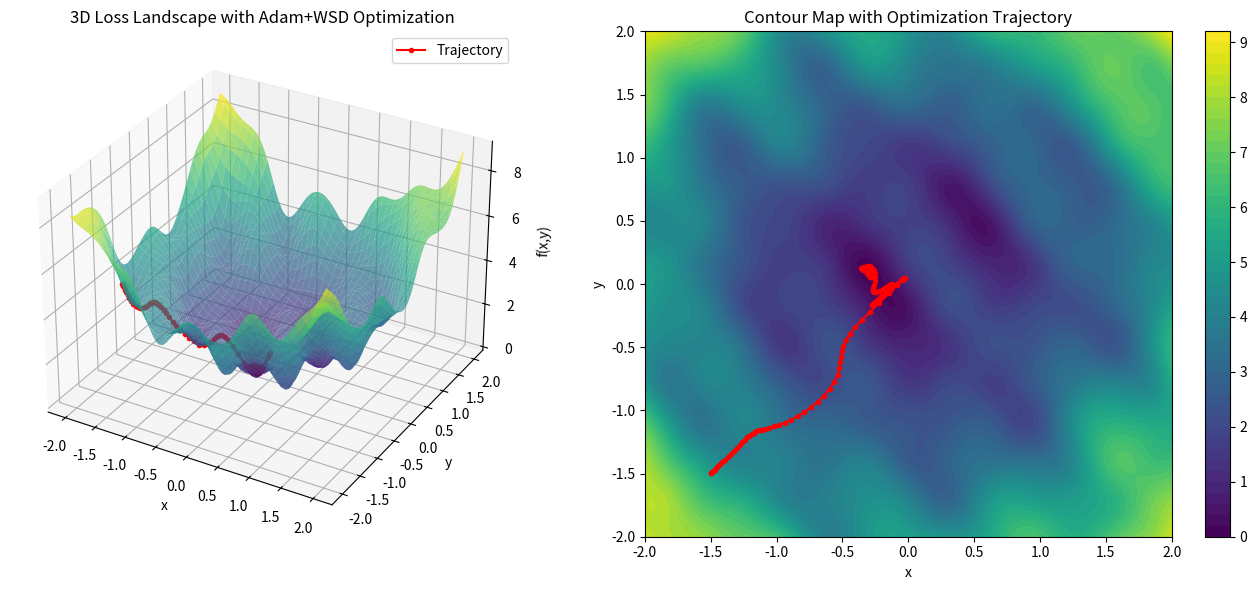

Python code for this plot:
import numpy as np
import matplotlib.pyplot as plt
from mpl_toolkits.mplot3d import Axes3D  # for 3D plotting

# Define the enhanced non-convex loss landscape function with local valleys, peaks, and ravines.
def f(x, y):
    """
    Complex non-convex function with local valleys, peaks, and ravines.
    """
    return (x**2 + y**2 +
         0.7 * np.sin(5*x) * np.cos(5*y) +
         0.4 * np.sin(7*x + 2*y) +
         0.4 * np.sin(3*x) * np.cos(3*y) +
         0.15 * np.cos(10*x) * np.sin(10*y) +
         0.25 * np.exp(-0.5*(x**2 + y**2)) +
         0.7 * np.exp(-0.5*(x-2)**2 - (y-2)**2) +
         0.5 * np.cos(5*(x-2)) * np.sin(5*(y-2)) +
         0.4 * np.cos(4*(x+1)) * np.sin(4*(y+1)) +
         0.45 * np.exp(-0.05*(x+1)**2 - (y+1)**2) + 0.6)

# Compute the gradient of f with respect to x and y.
def grad_f(x, y):
    df_dx = (2*x +
            0.7*5*np.cos(5*x)*np.cos(5*y) +
            0.4*7*np.cos(7*x + 2*y) +
            0.4*3*np.cos(3*x)*np.cos(3*y) +
            0.15*(-10)*np.sin(10*x)*np.sin(10*y) +
            0.25*(-x)*np.exp(-0.5*(x**2 + y**2)) +
            0.7*(-(x-2))*np.exp(-0.5*(x-2)**2 - (y-2)**2) +
            0.5*(-5)*np.sin(5*(x-2))*np.sin(5*(y-2)) +
            0.4*(-4)*np.sin(4*(x+1))*np.sin(4*(y+1)) +
            0.45*(-0.1*(x+1))*np.exp(-0.05*(x+1)**2 - (y+1)**2))
    
    df_dy = (2*y +
            0.7*(-5)*np.sin(5*x)*np.sin(5*y) +
            0.4*2*np.cos(7*x + 2*y) +
            0.4*(-3)*np.sin(3*x)*np.sin(3*y) +
            0.15*10*np.cos(10*x)*np.cos(10*y) +
            0.25*(-y)*np.exp(-0.5*(x**2 + y**2)) +
            0.7*(-(y-2))*np.exp(-0.5*(x-2)**2 - (y-2)**2) +
            0.5*5*np.cos(5*(x-2))*np.cos(5*(y-2)) +
            0.4*4*np.cos(4*(x+1))*np.cos(4*(y+1)) +
            0.45*(-2*(y+1))*np.exp(-0.05*(x+1)**2 - (y+1)**2))
    
    return np.array([df_dx, df_dy])

# -------------------------------
# Adam optimizer with momentum and learning rate decay
# -------------------------------
def adam_optimizer(f, grad_f, initial_params, max_lr=0.1, 
                   beta1=0.9, beta2=0.95, epsilon=1e-8, max_iter=1000, 
                   warmup_steps=50, stable_steps=300):
    params = np.array(initial_params)
    m = np.zeros_like(params)
    v = np.zeros_like(params)
    t = 0
    trajectory = []
    loss_history = []
    
    for iteration in range(max_iter):
        t += 1
        # Compute gradients
        grads = grad_f(params[0], params[1])
        
        # Update biased first and second moment estimates
        m = beta1 * m + (1 - beta1) * grads
        v = beta2 * v + (1 - beta2) * (grads ** 2)
        
        # Correct bias in first and second moment estimates
        m_hat = m / (1 - beta1 ** t)
        v_hat = v / (1 - beta2 ** t)
        
        # Update parameters with learning rate

        if t < warmup_steps:  # Warmup
            lr = max_lr * (t/warmup_steps)
        elif t < warmup_steps + stable_steps:  # Stable
            lr = max_lr
        else:  # Decay
            decay_steps = t - warmup_steps - stable_steps
            lr = max_lr * np.exp(-0.1 * decay_steps / 1000)

        params -= lr * m_hat / (np.sqrt(v_hat) + epsilon)

        # Save the trajectory and loss history
        trajectory.append((params[0], params[1], f(params[0], params[1])))
        loss_history.append(f(params[0], params[1]))
        
        # Print the loss at each iteration
        if iteration % 50 == 0:  # print every 50 steps
            print(f"Iteration {iteration}, Loss: {loss_history[-1]}, Learning rate: {lr}")
        
    return np.array(trajectory), loss_history, params

# -------------------------------
# Visualization
# -------------------------------

# Generate 3D loss landscape
X = np.linspace(-2, 2, 80)
Y = np.linspace(-2, 2, 80)
X, Y = np.meshgrid(X, Y)
Z = f(X, Y)

# Initial guess for the optimizer
initial_params = [-1.5, -1.5]

# Optimize using Adam with dynamic learning rate
trajectory, loss_history, final_params = adam_optimizer(f, grad_f, initial_params)

# Plot the 3D surface and trajectory
fig = plt.figure(figsize=(14, 6))

# 3D Surface Plot
ax1 = fig.add_subplot(1, 2, 1, projection='3d')
ax1.plot_surface(X, Y, Z, cmap='viridis', alpha=0.7)
ax1.plot(trajectory[:, 0], trajectory[:, 1], trajectory[:, 2], color='r', marker='o', markersize=3, linewidth=1.5, label='Trajectory')
ax1.set_title('3D Loss Landscape with Adam+WSD Optimization')
ax1.set_xlabel('x')
ax1.set_ylabel('y')
ax1.set_zlabel('f(x,y)')
ax1.legend()

# Contour Plot with Trajectory
ax2 = fig.add_subplot(1, 2, 2)
contour = ax2.contourf(X, Y, Z, levels=50, cmap='viridis')
ax2.plot(trajectory[:, 0], trajectory[:, 1], color='r', marker='o', markersize=3, linewidth=1.5, label='Trajectory')
ax2.set_title('Contour Map with Optimization Trajectory')
ax2.set_xlabel('x')
ax2.set_ylabel('y')
plt.colorbar(contour, ax=ax2)

plt.tight_layout()
plt.show()

# Print final optimized parameters and loss
print(f"Final optimized parameters: x = {final_params[0]}, y = {final_params[1]}")
print(f"Final loss value: {f(final_params[0], final_params[1])}")
